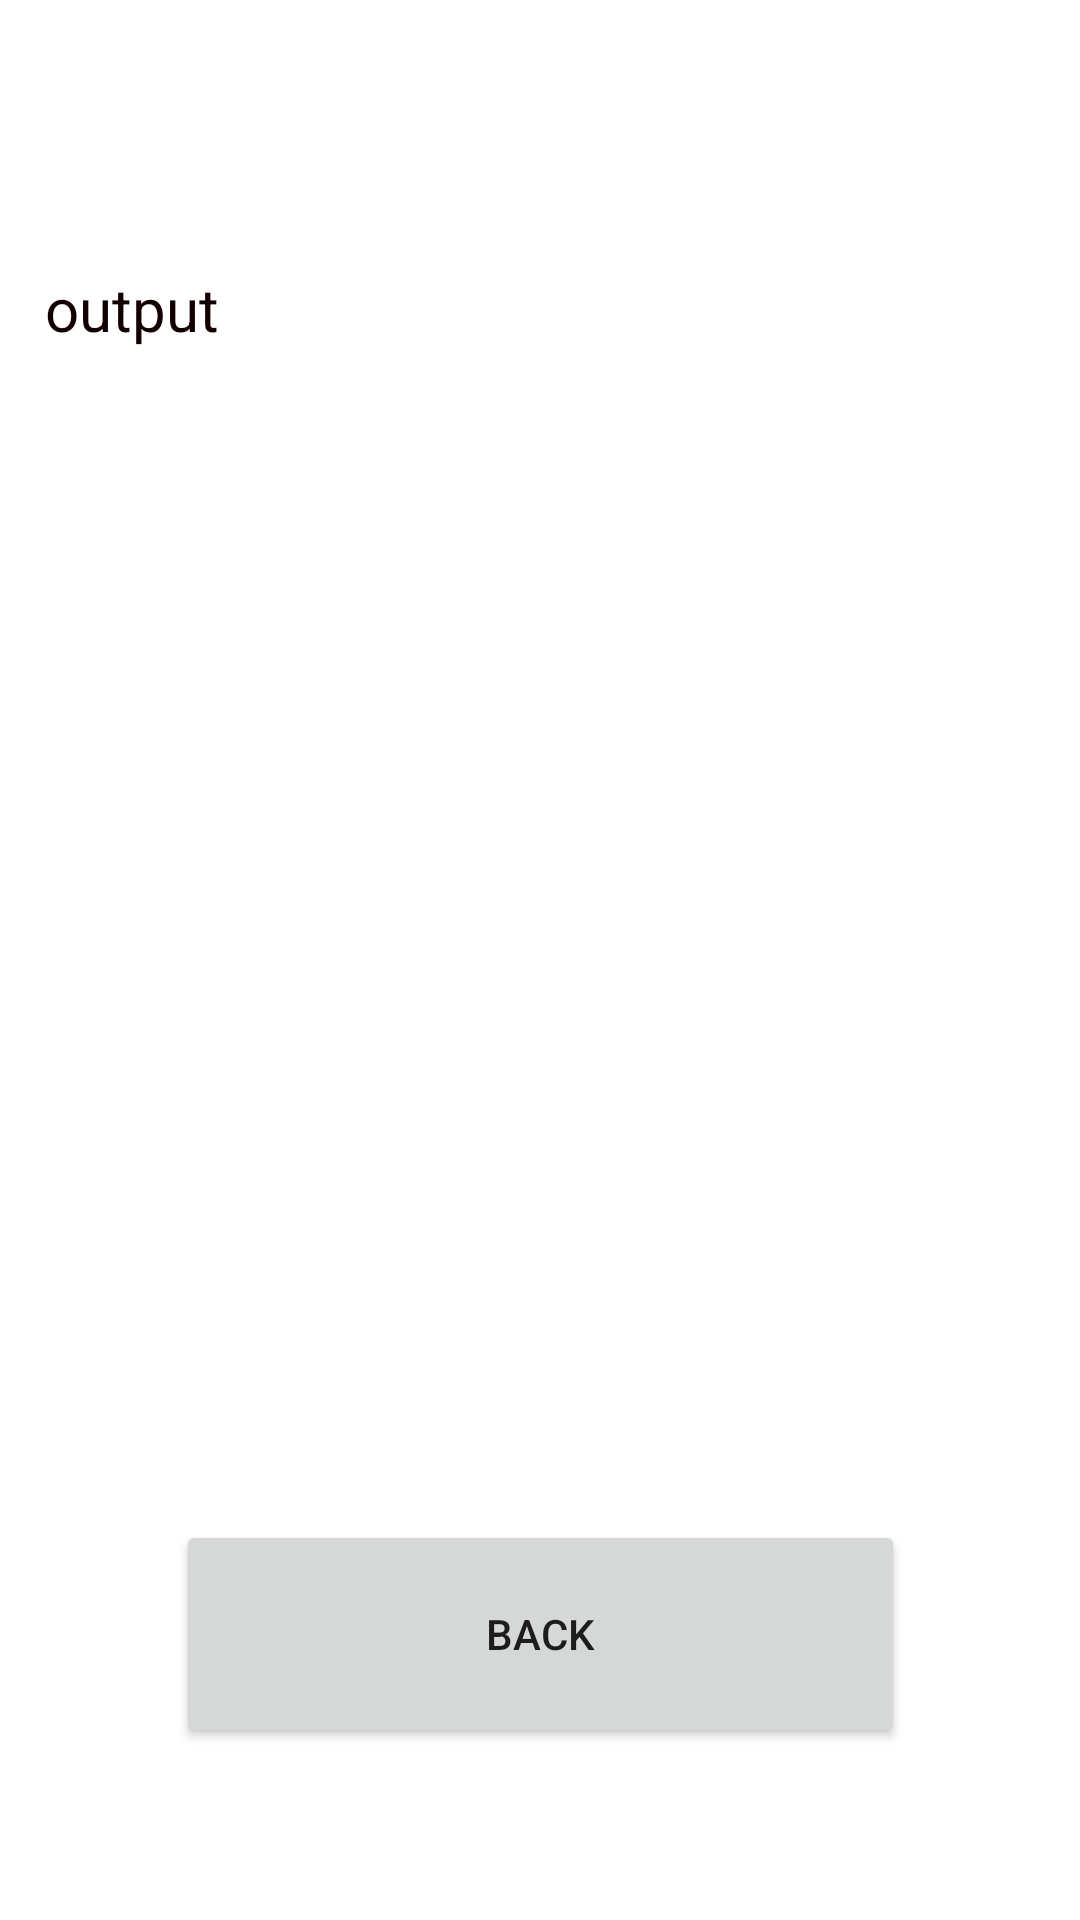

Android layout source for this screen:
<!-- AndroidManifest.xml: application theme Theme.Exercises -->
<!-- res/layout/activity_request_permissions.xml -->
<?xml version="1.0" encoding="utf-8"?>
<androidx.constraintlayout.widget.ConstraintLayout xmlns:android="http://schemas.android.com/apk/res/android"
    xmlns:app="http://schemas.android.com/apk/res-auto"
    xmlns:tools="http://schemas.android.com/tools"
    android:layout_width="match_parent"
    android:layout_height="match_parent"
    tools:context=".RequestPermissionsActivity">

    <TextView
        android:id="@+id/result"
        android:layout_width="330dp"
        android:layout_height="328dp"
        android:layout_marginTop="32dp"
        android:text="output"
        android:textColor="#120000"
        android:textSize="20sp"
        app:layout_constraintBottom_toTopOf="@+id/permback"
        app:layout_constraintEnd_toEndOf="parent"
        app:layout_constraintStart_toStartOf="parent"
        app:layout_constraintTop_toTopOf="parent" />

    <Button
        android:id="@+id/permback"
        android:layout_width="243dp"
        android:layout_height="76dp"
        android:layout_marginTop="32dp"
        android:text="Back"
        app:layout_constraintBottom_toBottomOf="parent"
        app:layout_constraintEnd_toEndOf="parent"
        app:layout_constraintStart_toStartOf="parent"
        app:layout_constraintTop_toBottomOf="@+id/result"
        app:layout_constraintVertical_bias="0.268" />
</androidx.constraintlayout.widget.ConstraintLayout>
<!-- resources referenced by this layout -->
<resources>
  <style name="Theme.Exercises" parent="Theme.MaterialComponents.DayNight.DarkActionBar">
          
          <item name="colorPrimary">@color/purple_500</item>
          <item name="colorPrimaryVariant">@color/purple_700</item>
          <item name="colorOnPrimary">@color/white</item>
          
          <item name="colorSecondary">@color/teal_200</item>
          <item name="colorSecondaryVariant">@color/teal_700</item>
          <item name="colorOnSecondary">@color/black</item>
          
          <item name="android:statusBarColor" tools:targetApi="l">?attr/colorPrimaryVariant</item>
          
      </style>
  <color name="purple_500">#FF6200EE</color>
  <color name="purple_700">#FF3700B3</color>
  <color name="white">#FFFFFFFF</color>
  <color name="teal_200">#FF03DAC5</color>
  <color name="teal_700">#FF018786</color>
  <color name="black">#FF000000</color>
</resources>
